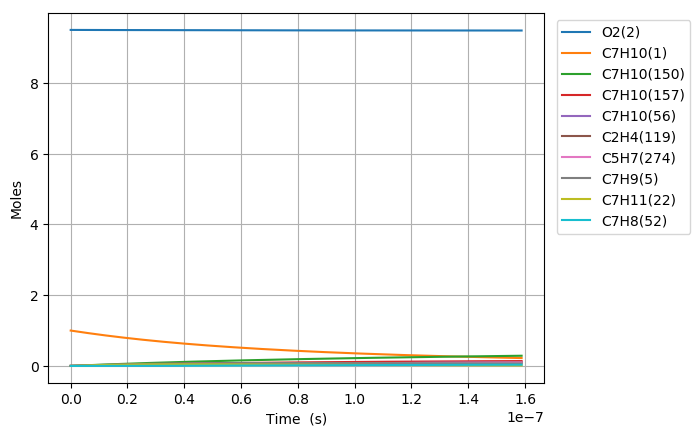

The table this chart was drawn from, first rows:
Time (s), Volume (m^3), N2, Ar, He, Ne, C7H10(1), O2(2), C7H10(21), C7H9(5), C7H11(22), S(68), C7H9O2(58), C7H10(18), C7H10(157), C7H9O2(57), S(82), S(87), C7H8(52), C7H10(150), C7H10(56), S(211), S(207), C7H8(271)
0.0, 0.2709, 76.95, 0.0, 0.0, 0.0, 1.0, 9.5, 0.0, 0.0, 0.0, 0.0, 0.0, 0.0, 0.0, 0.0, 0.0, 0.0, 0.0, 0.0, 0.0, 0.0, 0.0, 0.0
3.916556130152634e-23, 0.2709, 76.95, 0.0, 0.0, 0.0, 1, 9.5, 1.18144007042453e-17, 1.2559735240867704e-16, 1.2559735240868806e-16, 1.9476795357835327e-29, 1.9476782868456128e-29, 2.1979770258853917e-16, 6.9662270513879953e-27, 1.1124566096619433e-29, 5.227696604722043e-43, 1.2955811744548514e-47, 3.4500830845271333e-47, 1.2365618415862609e-26, 1.014489107427777e-31, 5.9717782495465988e-43, 1.4990628785157264e-47, 8.152132804705882e-64
1.0966357164427375e-22, 0.2709, 76.95, 0.0, 0.0, 0.0, 1, 9.5, 3.3080321971886809e-17, 3.5167258674419624e-16, 3.516725867442628e-16, 1.1763984396110058e-28, 1.1763969568727479e-28, 6.1543356718418996e-16, 4.2076011386748347e-26, 6.7192379219836763e-29, 6.2063056951267802e-42, 1.538113970337206e-46, 5.2137655692325235e-46, 7.4688335225357495e-26, 6.1275142088623243e-31, 7.0896443131130286e-42, 1.7796874317432222e-46, 2.2990318901105485e-62
2.506595923297686e-22, 0.2709, 76.95, 0.0, 0.0, 0.0, 1, 9.5, 7.5612164507169752e-17, 8.0382305541483627e-16, 8.0382305541515704e-16, 5.6638520900247958e-28, 5.6638375324304585e-28, 1.4067052961206134e-15, 2.0257788259983583e-25, 3.2350238203352384e-28, 6.0933544493255779e-41, 1.5101294170172202e-45, 5.608731114777424e-45, 3.5959218343649485e-25, 2.9501343243978015e-30, 6.9605471733239559e-41, 1.7473076365429222e-45, 5.0008965609345496e-61
5.326516337007582e-22, 0.2709, 76.95, 0.0, 0.0, 0.0, 1, 9.5, 1.6067584957773527e-16, 1.7081239927545237e-15, 1.7081239927559241e-15, 2.4735530104102454e-27, 2.4735401344145925e-27, 2.9892487529739473e-15, 8.8471083496282967e-25, 1.4128198936902523e-27, 5.3894437951020436e-40, 1.3356923677660896e-44, 5.1553902563418014e-44, 1.5704335378143902e-24, 1.2884011664310304e-29, 6.156333649990498e-40, 1.5454737504590601e-44, 9.2708195196990736e-60
1.0966357164427375e-21, 0.2709, 76.95, 0.0, 0.0, 0.0, 1, 9.5, 3.308032197188647e-16, 3.5167258674275276e-15, 3.5167258674333746e-15, 1.0326596898410721e-26, 1.0326488668441816e-26, 6.1543356626025607e-15, 3.6934935775749035e-24, 5.8982449392038846e-27, 4.5300526433735337e-39, 1.1227299167542044e-43, 4.4105450115132581e-43, 6.556250875088906e-24, 5.3788212475618557e-29, 5.1744472547910448e-39, 1.299063697280117e-43, 1.5934170425854982e-58
2.224603881926696e-21, 0.2709, 76.95, 0.0, 0.0, 0.0, 1, 9.5, 6.7105796000111759e-16, 7.1339296167480531e-15, 7.133929616771935e-15, 4.2187517814230731e-26, 4.2186630488295282e-26, 1.2484509465547571e-14, 1.5089126399453894e-23, 2.4096255103693895e-26, 3.7138475186159574e-38, 9.2048181847602465e-43, 3.6467240852053085e-42, 2.6784424037282777e-23, 2.1974239862357453e-28, 4.2417963250967382e-38, 1.0650507218766789e-42, 2.6409720172199889e-57
4.480540212894613e-21, 0.2709, 76.95, 0.0, 0.0, 0.0, 1, 9.5, 1.3515674405655989e-15, 1.4368337115287171e-14, 1.4368337115383708e-14, 1.7052869219778147e-25, 1.7052150654384909e-25, 2.5144857006188747e-14, 6.0992661270715228e-23, 9.7400915603821446e-26, 3.0073054939180137e-37, 7.4543004208763192e-42, 2.965455752566179e-41, 1.0826692410080939e-22, 8.882339090160963e-28, 3.4342614911652959e-37, 8.6250539102963463e-42, 4.300138709276357e-56
8.992412874830447e-21, 0.2709, 76.95, 0.0, 0.0, 0.0, 1, 9.5, 2.7125864016944642e-15, 2.8837152111957704e-14, 2.8837152112345848e-14, 6.8568837111360101e-25, 6.8563053699785588e-25, 5.0465551826475678e-14, 2.4524880697032317e-22, 3.9164479630703995e-25, 2.4201153887415241e-36, 5.9998694943665924e-41, 2.3917479628518631e-40, 4.3533653749289447e-22, 3.5715494821495935e-27, 2.7628168125896776e-36, 6.9421889710900898e-41, 6.9404425260439813e-55
1.8016158198702115e-20, 0.2709, 76.95, 0.0, 0.0, 0.0, 1, 9.5, 5.434624323951805e-15, 5.7774782103668099e-14, 5.7774782105224478e-14, 2.7499170490687196e-24, 2.7494530032751256e-24, 1.011069404230679e-13, 9.8355739457445462e-22, 1.570670788672333e-24, 1.94130733497904e-35, 4.8145174205414706e-40, 1.9211827834797041e-39, 1.7458942038050022e-21, 1.4323510837506556e-26, 2.2147819998245391e-35, 5.570661776386898e-40, 1.1153109036243143e-53
3.606364884644545e-20, 0.2709, 76.95, 0.0, 0.0, 0.0, 1, 9.5, 1.0878700168464931e-14, 1.1565004208056743e-13, 1.1565004208679926e-13, 1.1014011681701805e-23, 1.1010294254166322e-23, 2.0238971344032598e-13, 3.9393596936149822e-21, 6.2908756344146325e-24, 1.5543151253601025e-34, 3.8574727086479752e-39, 1.5400669995376649e-38, 6.9926831862834517e-21, 5.7368754382149995e-26, 1.7709983732251853e-34, 4.4632960356247743e-39, 1.7883794003286468e-52
7.215863014193212e-20, 0.2709, 76.95, 0.0, 0.0, 0.0, 1, 9.5, 2.1766851857484945e-14, 2.3140056200829007e-13, 2.3140056203321873e-13, 4.4084750023691854e-23, 4.4054997374816068e-23, 4.0495524277113813e-13, 1.5767704299125941e-20, 2.5179896267360681e-23, 1.2426504555476952e-33, 3.088323700854888e-38, 1.2333045770269837e-37, 2.798895488459723e-20, 2.2962452478771962e-25, 1.4122678308049873e-33, 3.5733310260314909e-38, 2.8645194018968786e-51
1.4434859273290546e-19, 0.2709, 76.95, 0.0, 0.0, 0.0, 1, 9.5, 4.354315523550005e-14, 4.6290160175950918e-13, 4.6290160185913719e-13, 1.7639642277324442e-22, 1.7615846107704833e-22, 8.1008623461795712e-13, 6.3091349636674932e-20, 1.0075237727848262e-22, 9.9171355759659535e-33, 2.4715976059404972e-37, 9.871466127685784e-37, 1.1199226628617315e-19, 9.1879719870862246e-25, 1.1213700445506026e-32, 2.8597193335576425e-37, 4.5857327612020282e-50
2.8872851791485215e-19, 0.2709, 76.95, 0.0, 0.0, 0.0, 1, 9.5, 8.7095761991430581e-14, 9.2590368084566562e-13, 9.2590368124329312e-13, 7.0570055060432611e-22, 7.0379889026992211e-22, 1.620347951052462e-12, 2.5240643359235087e-19, 4.0307506611777127e-22, 7.8910155173279899e-32, 1.9776536718764229e-36, 7.8992222499613574e-36, 4.4804190568130279e-19, 3.6757870777483979e-24, 8.8338521835750333e-32, 2.2881595574141175e-36, 7.3392076742963478e-49
5.774883682787455e-19, 0.2709, 76.95, 0.0, 0.0, 0.0, 1, 9.5, 1.7420097550289281e-13, 1.8519078373578088e-12, 1.8519078389408782e-12, 2.8230319201561301e-21, 2.8078553735129335e-21, 3.2408703148856457e-12, 1.0097075248219376e-18, 1.6124310937696021e-21, 6.2438175806527108e-31, 1.5822732664540701e-35, 6.3202569200788674e-35, 1.7923128074172418e-18, 1.4704344950720682e-23, 6.855329861574232e-31, 1.8306208134497415e-35, 1.1744467309867775e-47
1.1550080690065323e-18, 0.2709, 76.95, 0.0, 0.0, 0.0, 1, 9.5, 3.4841140252422199e-13, 3.7039161437807178e-12, 3.7039161500531476e-12, 1.1292586991377303e-20, 1.1171775342077912e-20, 6.4819107664143493e-12, 4.0389914021240709e-18, 6.4499836908417787e-21, 4.8874272329828511e-30, 1.2658788728501255e-34, 5.0566520426494126e-34, 7.1695375552986653e-18, 5.8819773077511083e-23, 5.1727188645876122e-30, 1.4644371562542922e-34, 1.8792876877616452e-46
2.3100474704621056e-18, 0.2709, 76.95, 0.0, 0.0, 0.0, 1, 9.5, 6.9683225656049935e-13, 7.4079327305295682e-12, 7.4079327551460755e-12, 4.5171265475722639e-20, 4.421431394551429e-20, 1.2963974564966239e-11, 1.615626994870252e-17, 2.5800434590246048e-20, 3.7478497161132228e-29, 1.0127274026512582e-33, 4.0456519373606736e-33, 2.8678690449789204e-17, 2.3528387823202446e-22, 3.7138412302142871e-29, 1.1713711496748023e-33, 3.0071077474441661e-45
4.620126273373253e-18, 0.2709, 76.95, 0.0, 0.0, 0.0, 1, 9.5, 1.3936739646075305e-12, 1.4815965802017808e-11, 1.4815965896805501e-11, 1.8068688793263848e-19, 1.7317990308319937e-19, 2.5928033744408994e-11, 6.4625542311249896e-17, 1.032025875538672e-19, 2.7678274834675745e-28, 8.1019196382167125e-33, 3.2368962404729387e-32, 1.1471558280359517e-16, 9.4114507927848622e-22, 2.4618133881675049e-28, 9.3677799182474253e-33, 4.8119192962844766e-44
9.240283879195547e-18, 0.2709, 76.95, 0.0, 0.0, 0.0, 1, 9.5, 2.787357380599497e-12, 2.9632031554645747e-11, 2.9632031906018681e-11, 7.2275113192157025e-19, 6.6494488551032382e-19, 5.1855878435538976e-11, 2.5850192493665596e-16, 4.1281084529035254e-19, 1.9174980419149817e-27, 6.4815809961812642e-32, 2.5900545109273531e-31, 4.5886189754898992e-16, 3.7645994070762895e-21, 1.4620331599841918e-27, 7.4889929602801741e-32, 7.7006236834029291e-43
1.3860441485017841e-17, 0.2709, 76.95, 0.0, 0.0, 0.0, 1, 9.5, 4.1810407964893681e-12, 4.4448096933370536e-11, 4.4448097641126276e-11, 1.5358483122253828e-18, 1.3740993509348417e-18, 7.7783449461801956e-11, 5.4931512229592219e-16, 8.772220022712743e-19, 5.068371609862212e-27, 1.8533312128120357e-31, 7.6899749731668939e-31, 9.7507892612982045e-16, 7.9997856248841203e-21, 3.5867293158358472e-27, 2.1405213337139322e-31, 2.9135403790743458e-42
1.8480599090840133e-17, 0.2709, 76.95, 0.0, 0.0, 0.0, 1, 9.5, 5.5747242122771438e-12, 5.9264161953481103e-11, 5.9264163102128349e-11, 2.6199783661717535e-18, 2.2853554220084607e-18, 1.0371074682608642e-10, 9.3706411123339698e-16, 1.4964350061530061e-18, 9.9895732213795266e-27, 3.9092187107571355e-31, 1.6757418805186051e-30, 1.66336485236291e-15, 1.3646703698463902e-20, 6.6770434697209206e-27, 4.513327611254153e-31, 7.5844474366958005e-42
2.772091430248472e-17, 0.2709, 76.95, 0.0, 0.0, 0.0, 1, 9.5, 8.3620910436130842e-12, 8.8896291195332468e-11, 8.8896293380823728e-11, 5.4243358404859877e-18, 4.5389150229682763e-18, 1.5556469929570663e-10, 1.9400612832697417e-15, 3.0981682072147047e-18, 2.455002041703699e-26, 1.0677317327737717e-30, 4.8647303705664521e-30, 3.4437662389892387e-15, 2.825378797752336e-20, 1.5202345181647449e-26, 1.2319782871029363e-30, 2.7836706154180389e-41
3.696122951412931e-17, 0.2709, 76.95, 0.0, 0.0, 0.0, 1, 9.5, 1.1149457874573585e-11, 1.1852841923044161e-10, 1.1852842265153585e-10, 9.2253773371452648e-18, 7.4236728436317257e-18, 2.0741764543662279e-10, 3.299517434468875e-15, 5.2691542710486879e-18, 4.6953459889153541e-26, 2.2340567547697783e-30, 1.0639654950222825e-29, 5.8569112449239054e-15, 4.8052313528593788e-20, 2.7443668030669384e-26, 2.5763163673593854e-30, 7.2188286505324092e-41
4.62015447257739e-17, 0.2709, 76.95, 0.0, 0.0, 0.0, 1, 9.5, 1.3936824705131824e-11, 1.4816054605273656e-10, 1.4816055084226627e-10, 1.4094294154191449e-17, 1.0904597612057524e-17, 2.5926951338751953e-10, 5.0408870817918671e-15, 8.0500470859362988e-18, 7.8427567806467596e-26, 4.0670232935438544e-30, 1.9963477357656419e-29, 8.9479837037464511e-15, 7.3413097384327635e-20, 4.3709871570163804e-26, 4.6875051410755978e-30, 1.5785031026182792e-40
6.468217514906308e-17, 0.2709, 76.95, 0.0, 0.0, 0.0, 1, 9.5, 1.9511558365016261e-11, 2.0742479641518293e-10, 2.0742480391594674e-10, 2.7102828641872119e-17, 1.9259962331710551e-17, 3.6296994712445924e-10, 9.6933101067147127e-15, 1.5479816137226075e-17, 1.7110290375456642e-25, 1.0738191084509341e-29, 5.46400315182267e-29, 1.7206412177795818e-14, 1.4117082752753441e-19, 8.8614495645786455e-26, 1.2357829769386532e-29, 6.0732628275313574e-40
8.316280557235225e-17, 0.2709, 76.95, 0.0, 0.0, 0.0, 1, 9.5, 2.5086292023266916e-11, 2.6668904271808644e-10, 2.6668905260325551e-10, 4.4448564509744437e-17, 2.9170444705210113e-17, 4.6666600205169409e-10, 1.58967830324286e-14, 2.5386633691476622e-17, 3.0371518624576558e-25, 2.2263047484377231e-29, 1.1521926248010273e-28, 2.8218080113821307e-14, 2.3151983420131273e-19, 1.4992161913249718e-25, 2.5586152891274333e-29, 1.6135737166922101e-39
1.201240664189306e-16, 0.2709, 76.95, 0.0, 0.0, 0.0, 1, 9.5, 3.6235759334867563e-11, 3.8521752490064504e-10, 3.8521753682062775e-10, 9.2149791349559489e-17, 5.1902784874426946e-17, 6.7404497827660387e-10, 3.2955886933682611e-14, 5.263002310221684e-17, 6.9066710743909654e-25, 6.6894591870745192e-29, 3.5168455467823668e-28, 5.8499374108423065e-14, 4.7998214621852247e-19, 3.2173341408962539e-25, 7.6634150901180578e-29, 7.3269406809010431e-39
1.940465881120873e-16, 0.2709, 76.95, 0.0, 0.0, 0.0, 1, 9.5, 5.8534693938466382e-11, 6.2227445299134538e-10, 6.2227445262693458e-10, 2.3959072672760817e-16, 1.0359685310931028e-16, 1.0887504027442138e-09, 8.5680411748381817e-14, 1.368333589131663e-16, 1.9522600355309795e-24, 2.876063922496195e-28, 1.5282093712118888e-27, 1.5208968494522787e-13, 1.2479618099417802e-18, 8.6211991294401346e-25, 3.2716002709966707e-28, 5.4927586219702611e-38
3.418916314984007e-16, 0.2709, 76.95, 0.0, 0.0, 0.0, 1, 9.5, 1.0313256306725487e-10, 1.0963881805353647e-09, 1.0963880737286064e-09, 7.4262373842523833e-16, 2.1546125499587527e-16, 1.9179511909912532e-09, 2.6553657899950302e-13, 4.2408727306206379e-16, 6.4267528988956581e-24, 1.6196021415214874e-27, 8.6657970297610644e-27, 4.7134897954776087e-13, 3.8681320827283139e-18, 2.7298146448299835e-24, 1.8154329335511566e-27, 5.858850394144582e-37
4.89736674884714e-16, 0.2709, 76.95, 0.0, 0.0, 0.0, 1, 9.5, 1.47730432091498e-10, 1.5705017440246107e-09, 1.5705014141505098e-09, 1.5231901216036483e-15, 3.3118908935015047e-16, 2.7468719628249294e-09, 5.4457938777564657e-13, 8.697806994708732e-16, 1.3502781867435825e-23, 4.6137782726785063e-27, 2.4760615386037201e-26, 9.6667261322881181e-13, 7.9339161354510541e-18, 5.6465827197208473e-24, 5.1175420980312122e-27, 2.2352300170402459e-36
7.854267616573409e-16, 0.2709, 76.95, 0.0, 0.0, 0.0, 1, 9.5, 2.3692616982634964e-10, 2.518728391939318e-09, 2.518727252966445e-09, 3.9169116065217889e-15, 5.6131182115721853e-16, 4.4038739441227341e-09, 1.4000524709550774e-12, 2.2363088181051822e-15, 3.545919837100997e-23, 1.9172550543306421e-26, 1.0347355312598422e-25, 2.4852067693896089e-12, 2.0402318444188189e-17, 1.4626165409672876e-23, 2.0719347659780478e-26, 1.5267840130330318e-35
1.051547839752705e-15, 0.2709, 76.95, 0.0, 0.0, 0.0, 1, 9.5, 3.1720233343017339e-10, 3.3721318279062711e-09, 3.3721295479972897e-09, 7.0204038261385057e-15, 7.6806522889916122e-16, 5.8942190080285042e-09, 2.5088647018725218e-12, 4.0077062567996999e-15, 6.4116854269662151e-23, 4.4863847948106027e-26, 2.4297469893740106e-25, 4.4534384751415965e-12, 3.6567869579380848e-17, 2.6293363180731383e-23, 4.7632215804087711e-26, 4.5342611404245438e-35
1.3176689178480693e-15, 0.2709, 76.95, 0.0, 0.0, 0.0, 1, 9.5, 3.9747849669527396e-10, 4.2255347456949524e-09, 4.225530933658881e-09, 1.1023071068800699e-14, 9.7451661668773864e-16, 7.3836583013546989e-09, 3.9385164858756257e-12, 6.2919081383141526e-15, 1.0120301065586331e-22, 8.6874136794362998e-26, 4.7206249362487909e-25, 6.9911864287889781e-12, 5.7417196268223997e-17, 4.1355986249157523e-23, 9.061727022826374e-26, 1.0673747834388066e-34
1.5837899959434335e-15, 0.2709, 76.95, 0.0, 0.0, 0.0, 1, 9.5, 4.7775465962165245e-10, 5.0789371452787494e-09, 5.0789314099626286e-09, 1.592490195572351e-14, 1.1808834059715445e-15, 8.8721923483154294e-09, 5.6888221362011617e-12, 9.0887236816857768e-15, 1.4671756171952932e-22, 1.4907720108795055e-25, 8.125980571313981e-25, 1.0098121021464297e-11, 8.2950295674254114e-17, 5.9812771398307869e-23, 1.5285644515394003e-25, 2.1509035927523274e-34
1.8499110740387978e-15, 0.2709, 76.95, 0.0, 0.0, 0.0, 1, 9.5, 5.5803082220931031e-10, 5.9323390267662563e-09, 5.932330976920408e-09, 2.1725884640129984e-14, 1.3872557936209206e-15, 1.0359821694962878e-08, 7.7595882306206129e-12, 1.239795412042622e-14, 2.0066039690654153e-22, 2.3551134379538895e-25, 1.2875845493417189e-24, 1.3773898913230051e-11, 1.1316716490924482e-16, 8.1662402537689704e-23, 2.3743859263740308e-25, 3.9014802192911768e-34
2.382153230229526e-15, 0.2709, 76.95, 0.0, 0.0, 0.0, 1, 9.5, 7.1858314636846782e-10, 7.6391412361752106e-09, 7.6391273828406583e-09, 3.6025262922497123e-14, 1.8000074753601969e-15, 1.333236824501837e-08, 1.2861808296429783e-11, 2.0552946856929644e-14, 3.3383052109528866e-22, 4.9556816245480259e-25, 2.7245142918839365e-24, 2.283075365534952e-11, 1.8765220266476141e-16, 1.3553548295531748e-22, 4.8359541214439662e-25, 1.03001246572828e-33
2.9143953864202544e-15, 0.2709, 76.95, 0.0, 0.0, 0.0, 1, 9.5, 8.7913546917275632e-10, 9.345941375506776e-09, 9.3459201515144949e-09, 5.3921111298717588e-14, 2.21277421363154e-15, 1.6301302310258128e-08, 1.9243632734489473e-11, 3.0755299038725334e-14, 5.0071249601978783e-22, 8.9933510376340446e-25, 4.9700621016797412e-24, 3.4159010022422571e-11, 2.8087228680631373e-16, 2.0296471747365756e-22, 8.502295247700631e-25, 2.2460401878367699e-33
3.446637542610983e-15, 0.2709, 76.95, 0.0, 0.0, 0.0, 1, 9.5, 1.0396877906221861e-09, 1.1052739446462764e-08, 1.1052709283042063e-08, 7.5413329892830252e-14, 2.6255289424161264e-15, 1.9266628487083021e-08, 2.6903433410836994e-11, 4.3003336139760851e-14, 7.0130538548881762e-22, 1.4809138343181473e-24, 8.22467590552056e-24, 4.7755777946346504e-11, 3.9282739340709576e-16, 2.8393901857559875e-22, 1.3566910279150727e-24, 4.3289342356181911e-33
3.978879698801711e-15, 0.2709, 76.95, 0.0, 0.0, 0.0, 1, 9.5, 1.2002401107167672e-09, 1.2759535450667895e-08, 1.2759494777521709e-08, 1.0050182060443226e-13, 3.038290586904e-15, 2.222835128423052e-08, 3.5839613243567712e-11, 5.7295414728856028e-14, 9.3560827001708422e-22, 2.2738193506760399e-24, 1.2688389098271179e-23, 6.3618222478907153e-11, 5.2351749902929426e-16, 3.784475046314743e-22, 2.0186590182460102e-24, 7.6391656032035343e-33
5.043364011183168e-15, 0.2709, 76.95, 0.0, 0.0, 0.0, 1, 9.5, 1.5213447468414229e-09, 1.6173121265161991e-08, 1.6173054855714829e-08, 1.6146724177902042e-13, 3.8637983286058474e-15, 2.8141004006123037e-08, 5.7534994204462951e-11, 9.2005397071079011e-14, 1.5053404941471039e-21, 4.6223881450410729e-24, 2.6026177287344144e-23, 1.0212928467204307e-10, 8.411026175179472e-16, 6.0802532213301161e-22, 3.8528175851514933e-24, 1.983780809910408e-32
5.975729793272892e-15, 0.2709, 76.95, 0.0, 0.0, 0.0, 1, 9.5, 1.8025954585442796e-09, 1.9163022907994499e-08, 1.9162928781985602e-08, 2.2668280283947938e-13, 4.586849377402435e-15, 3.3308008111899106e-08, 8.0717199223961205e-11, 1.2910908088708558e-13, 2.115126881767449e-21, 7.6853444992268234e-24, 4.3576432137440427e-23, 1.4327958028243745e-10, 1.1808358556304255e-15, 8.5348317148805161e-22, 6.0746033053329302e-24, 3.9281662294309063e-32
6.908095575362616e-15, 0.2709, 76.95, 0.0, 0.0, 0.0, 1, 9.5, 2.0838461660896584e-09, 2.2152918231801707e-08, 2.2152791548646483e-08, 3.0293284880185784e-13, 5.3099010865974074e-15, 3.8464018056372139e-08, 1.077937254384529e-10, 1.724621253825601e-13, 2.8283460517875812e-21, 1.187135442681233e-23, 6.7737550296310766e-23, 1.9134261214862338e-10, 1.5780608121327587e-15, 1.1403198303121186e-21, 8.9159151179310636e-24, 7.0456141252382984e-32
7.840461357452339e-15, 0.2709, 76.95, 0.0, 0.0, 0.0, 1, 9.5, 2.3650968694776122e-09, 2.5142807245134809e-08, 2.5142643156211263e-08, 3.902168671914867e-13, 6.0329488023839848e-15, 4.3609057221485575e-08, 1.3875629051196626e-10, 2.2205598512432102e-13, 3.644993200482638e-21, 1.7355957987314088e-23, 9.9598684508657932e-23, 2.4630367846131727e-10, 2.0327773650848514e-15, 1.4684787168412715e-21, 1.2409001122334484e-23, 1.1735511250123222e-31
9.705192921631787e-15, 0.2709, 76.95, 0.0, 0.0, 0.0, 1, 9.5, 2.9275982637814539e-09, 3.1122566374485873e-08, 3.112231289610809e-08, 5.9788477101639036e-13, 7.479040594424272e-15, 5.3866316428347396e-08, 2.1230651878405101e-10, 3.3993203923057176e-13, 5.5885522158127731e-21, 3.2924109040306055e-23, 1.9081605773517127e-22, 3.7686130403105754e-10, 3.1146847735607366e-15, 2.2485373135311598e-21, 2.1431323559643014e-23, 2.7846412472912923e-31
1.1569924485811235e-14, 0.2709, 76.95, 0.0, 0.0, 0.0, 1, 9.5, 3.4900996414562223e-09, 3.7102300364212355e-08, 3.7101938005787575e-08, 8.4968241340720251e-13, 8.9251264815485337e-15, 6.4079971872477383e-08, 3.0130194965955514e-10, 4.8266908563731485e-13, 7.9457654875166698e-21, 5.5797106545005963e-23, 3.2603381073237502e-22, 5.3483541818847441e-10, 4.4265571083976362e-15, 3.1932076707479431e-21, 3.327920990131666e-23, 5.668549910653251e-31
1.3434656049990682e-14, 0.2709, 76.95, 0.0, 0.0, 0.0, 1, 9.5, 4.0526010025023357e-09, 4.3082009282307354e-08, 4.308151848936142e-08, 1.1456056932239603e-12, 1.0371206482647138e-14, 7.4250208943077649e-08, 4.0567691470238031e-10, 6.5019913998935573e-13, 1.0716594573174075e-20, 8.7384392609837289e-23, 5.1409424119293236e-22, 7.2010945420326859e-10, 5.9683933993352594e-15, 4.3020396445770064e-21, 4.8029584738916944e-23, 1.0365432323632141e-30
1.529938761417013e-14, 0.2709, 76.95, 0.0, 0.0, 0.0, 1, 9.5, 4.6151023469202062e-09, 4.9061693196577273e-08, 4.9061054350941085e-08, 1.4856505095265962e-12, 1.1817280429027291e-14, 8.437721223218927e-08, 5.2536602784627657e-10, 8.4245440481520568e-13, 1.3901001032237552e-20, 1.2909746537295397e-22, 7.6385309957024722e-22, 9.3256734657422301e-10, 7.7401926787016e-15, 5.5745843285143444e-21, 6.572047896049239e-23, 1.7517160859403437e-30
1.7164119178349576e-14, 0.2709, 76.95, 0.0, 0.0, 0.0, 1, 9.5, 5.1776036747102518e-09, 5.504135217463984e-08, 5.504054559463761e-08, 1.8698127617523403e-12, 1.3263348337399952e-14, 9.4461165534000663e-08, 6.6030418563980799e-10, 1.0593672710481277e-12, 1.7498946427696175e-20, 1.8234979811931909e-22, 1.0841615754157377e-21, 1.1720935314640359e-09, 9.7419539814338049e-15, 7.0103940635378541e-21, 8.6368917884660722e-23, 2.7866882986416634e-30
2.0893582306708472e-14, 0.2709, 76.95, 0.0, 0.0, 0.0, 1, 9.5, 6.302606280408504e-09, 6.7000595591730512e-08, 6.6999394244823283e-08, 2.7704731737017398e-12, 1.6155466122813134e-14, 1.1450065362641342e-07, 9.7566854121354666e-10, 1.5668962547825279e-12, 2.5935300298311836e-20, 3.2913525777636741e-22, 1.971748220907502e-21, 1.7318908662789163e-09, 1.4435358808978246e-14, 1.037002389943221e-20, 1.3657112188538261e-22, 6.1607063409037928e-30
2.4623045435067367e-14, 0.2709, 76.95, 0.0, 0.0, 0.0, 1, 9.5, 7.4276088196003612e-09, 7.8959740070807941e-08, 7.8958064472798073e-08, 3.8475541325569856e-12, 1.9047559994167105e-14, 1.3437012791094515e-07, 1.351254701906066e-09, 2.1722489313412659e-12, 3.6025348763800585e-20, 5.3908706114105636e-22, 3.2473172074146461e-21, 2.398586796260354e-09, 2.0048600212887154e-14, 1.4377372462819608e-20, 1.9861762601238647e-22, 1.1952715222854501e-29
2.8352508563426263e-14, 0.2709, 76.95, 0.0, 0.0, 0.0, 1, 9.5, 8.5526112922890677e-09, 9.0918786146144391e-08, 9.0916556311434728e-08, 5.1010228480533367e-12, 2.193963006017862e-14, 1.5407103064384047e-07, 1.7865517926990294e-09, 2.8748910966774286e-12, 4.7768784461530956e-20, 8.2358211300344506e-22, 4.9809638664075928e-21, 3.1712744773594104e-09, 2.6581670565022073e-14, 1.9028902635488131e-20, 2.724605155014499e-22, 2.1116044659480776e-29
3.208197169178516e-14, 0.2709, 76.95, 0.0, 0.0, 0.0, 1, 9.5, 9.6776136984778404e-09, 1.0287773434910592e-07, 1.0287486979359933e-07, 6.5308465360083633e-12, 2.4831676454304482e-14, 1.7360479189600943e-07, 2.2810532548549764e-09, 3.6742914522828215e-12, 6.1165300085884623e-20, 1.1940273449024764e-21, 7.2423949081210867e-21, 4.0490547272711841e-09, 3.4034562277495108e-14, 2.4321096537631085e-20, 3.5805233523544608e-22, 3.476065541842053e-29
3.5811434820144057e-14, 0.2709, 76.95, 0.0, 0.0, 0.0, 1, 9.5, 1.0802616038169868e-08, 1.148365852081724e-07, 1.1483300495215141e-07, 8.1369924182760267e-12, 2.7723699306118986e-14, 1.9297282967275058e-07, 2.8342568035091102e-09, 4.5699215853867875e-12, 7.6214588387825912e-20, 1.6618594173489868e-21, 1.0100938766417374e-20, 5.0310359501568446e-09, 4.2407267802398098e-14, 3.025045539673766e-20, 4.553404221997549e-22, 5.4152075486700476e-29
3.954089794850295e-14, 0.2709, 76.95, 0.0, 0.0, 0.0, 1, 9.5, 1.1927618311368312e-08, 1.2679533924894293e-07, 1.2679096181994378e-07, 9.9194277227729598e-12, 3.061569874208296e-14, 2.1217654997320797e-07, 3.4456644066083852e-09, 5.5612559632797839e-12, 9.2916342175148166e-20, 2.2385445518168761e-21, 1.3625552408972247e-20, 6.116334099258822e-09, 5.1699779631726987e-14, 3.681349951000772e-20, 5.6426277860166556e-22, 8.0711065380581171e-29
4.699982420522074e-14, 0.2709, 76.95, 0.0, 0.0, 0.0, 1, 9.5, 1.4177622658296963e-08, 1.5071255896367168e-07, 1.507063408146276e-07, 1.4013035540613834e-11, 3.6399627871747807e-14, 2.5009660274246531e-07, 4.8411206883388401e-09, 7.8289496411181464e-12, 1.31276017722935e-19, 3.7644849687255541e-21, 2.2946949266920015e-20, 8.5933823374909412e-09, 7.3044192370059914e-14, 5.1826819494888387e-20, 8.1675232103944545e-22, 1.6178648057843517e-28
5.371285783626675e-14, 0.2709, 76.95, 0.0, 0.0, 0.0, 1, 9.5, 1.6202626343155873e-08, 1.722377308026182e-07, 1.7222957248488831e-07, 1.8299863755864017e-11, 4.1605085267573478e-14, 2.8367654674142904e-07, 6.2911789223655127e-09, 1.0191968860997949e-11, 1.7144807709270654e-19, 5.6257348289690434e-21, 3.4298302316789503e-20, 1.1167353489354963e-08, 9.5399826886562915e-14, 6.7471490260897995e-20, 1.0831298242755572e-21, 2.7667539579691823e-28
6.042589146731276e-14, 0.2709, 76.95, 0.0, 0.0, 0.0, 1, 9.5, 1.8227629812623528e-08, 1.9376259699410662e-07, 1.9375222700371091e-07, 2.3157360306009033e-11, 4.6810468741751706e-14, 3.1674542895017261e-07, 7.9222639166500616e-09, 1.2857027021565028e-11, 2.1696934979070351e-19, 8.0193171929104763e-21, 4.8863148553114019e-20, 1.4062661859837274e-08, 1.2073551887023067e-13, 8.5116047482510971e-20, 1.3862083988475171e-21, 4.4390412414433686e-28
6.713892509835876e-14, 0.2709, 76.95, 0.0, 0.0, 0.0, 1, 9.5, 2.0252633066717432e-08, 2.1528716050108758e-07, 2.1527430456245305e-07, 2.8585334284329974e-11, 5.2015779010983732e-14, 3.4931102721967515e-07, 9.7316206061503332e-09, 1.5821161539880108e-11, 2.678380463348357e-19, 1.1013140001922802e-20, 6.7030354078518591e-20, 1.7274416987967553e-08, 1.4905122595252627e-13, 1.0474087504837552e-19, 1.7256348476369472e-21, 6.7727366651669659e-28
7.385195872940477e-14, 0.2709, 76.95, 0.0, 0.0, 0.0, 1, 9.5, 2.2277636105454807e-08, 2.3681142425745391e-07, 2.3679580535240261e-07, 3.4583594847931051e-11, 5.7221016784719639e-14, 3.8138100107113274e-07, 1.1716535840518863e-08, 1.9081438885287472e-11, 3.2405237784126486e-19, 1.4675401635400892e-20, 8.9185094450983413e-20, 2.0797802814713494e-08, 1.8034690616768986e-13, 1.2632654921064197e-19, 2.1010534573797239e-21, 9.9215131254225353e-28
8.056499236045078e-14, 0.2709, 76.95, 0.0, 0.0, 0.0, 1, 9.5, 2.4302638928852617e-08, 2.58335391168323e-07, 2.5831672956477822e-07, 4.1151951217707323e-11, 6.2426182765550619e-14, 4.1296289347544973e-07, 1.3874337753772572e-08, 2.2634954296947659e-11, 3.856105560241023e-19, 1.9074586473937918e-20, 1.1570892162190663e-19, 2.462807656409405e-08, 2.146225179488787e-13, 1.4985383671466568e-19, 2.5121083417718537e-21, 1.4054558740503791e-27
... 663 more rows
